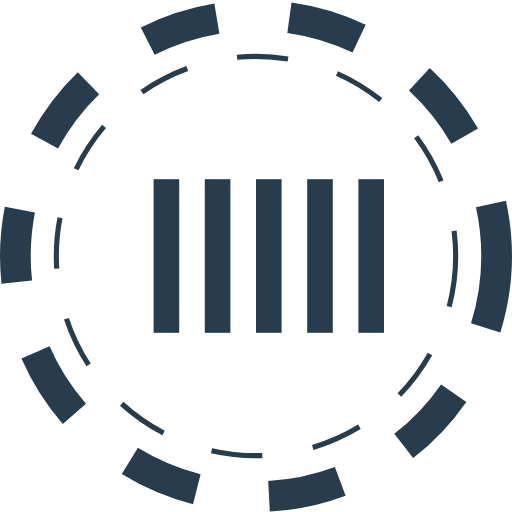
t = 0.00 s
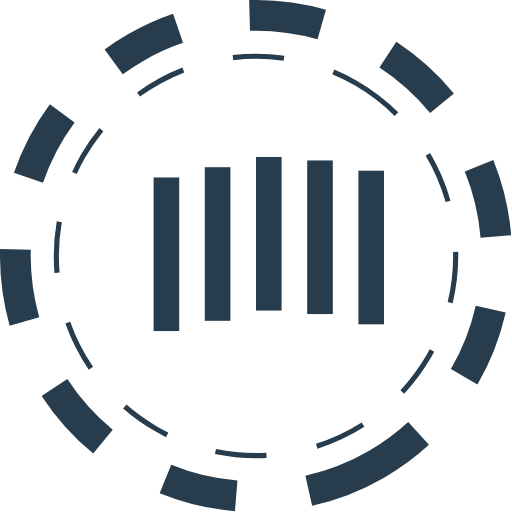
t = 0.83 s
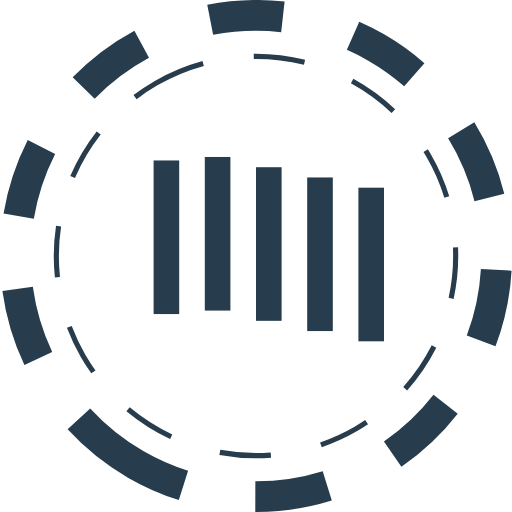
t = 1.67 s
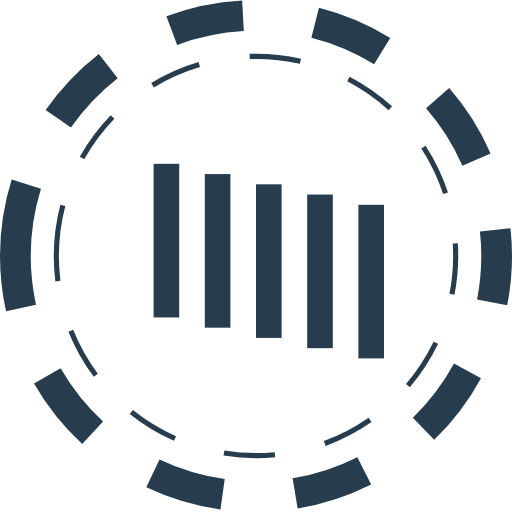
t = 2.50 s
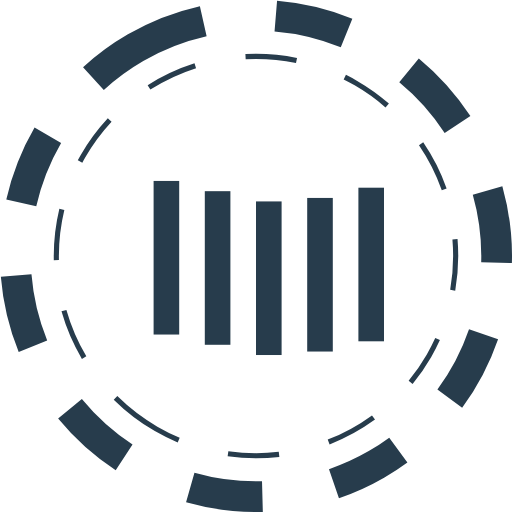
t = 3.33 s
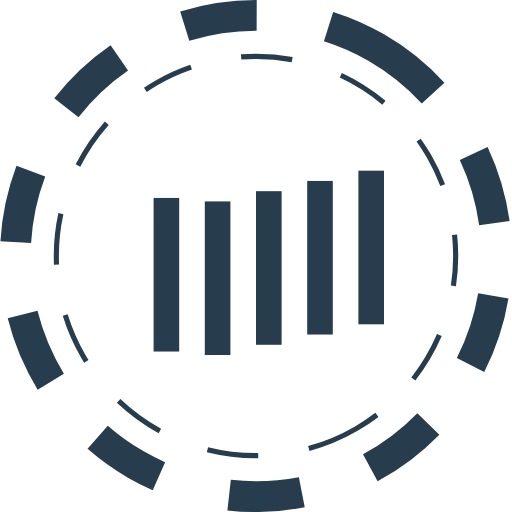
t = 4.17 s

The animated SVG that drew these frames (rendered in a browser with its animation timeline set to each time). Animation: 7 SMIL elements (animateTransform=7); one cycle of 5.00 s, repeats indefinitely.

<?xml version="1.0" encoding="utf-8"?>
<svg version="1.1" id="L1" xmlns="http://www.w3.org/2000/svg" xmlns:xlink="http://www.w3.org/1999/xlink" x="0px" y="0px" viewBox="0 0 100 100" enable-background="new 0 0 100 100" xml:space="preserve">
    <circle fill="none" stroke="#273c4c" stroke-width="6" stroke-miterlimit="15" stroke-dasharray="14.2472,14.2472" cx="50" cy="50" r="47" >
      <animateTransform 
         attributeName="transform" 
         attributeType="XML" 
         type="rotate"
         dur="5s" 
         from="0 50 50"
         to="360 50 50" 
         repeatCount="indefinite" />
  </circle>
  <circle fill="none" stroke="#273c4c" stroke-width="1" stroke-miterlimit="10" stroke-dasharray="10,10" cx="50" cy="50" r="39">
      <animateTransform 
         attributeName="transform" 
         attributeType="XML" 
         type="rotate"
         dur="5s" 
         from="0 50 50"
         to="-360 50 50" 
         repeatCount="indefinite" />
  </circle>
  <g fill="#273c4c">
  <rect x="30" y="35" width="5" height="30">
    <animateTransform 
       attributeName="transform" 
       dur="1s" 
       type="translate" 
       values="0 5 ; 0 -5; 0 5" 
       repeatCount="indefinite" 
       begin="0.1"/>
  </rect>
  <rect x="40" y="35" width="5" height="30" >
    <animateTransform 
       attributeName="transform" 
       dur="1s" 
       type="translate" 
       values="0 5 ; 0 -5; 0 5" 
       repeatCount="indefinite" 
       begin="0.2"/>
  </rect>
  <rect x="50" y="35" width="5" height="30" >
    <animateTransform 
       attributeName="transform" 
       dur="1s" 
       type="translate" 
       values="0 5 ; 0 -5; 0 5" 
       repeatCount="indefinite" 
       begin="0.3"/>
  </rect>
  <rect x="60" y="35" width="5" height="30" >
    <animateTransform 
       attributeName="transform" 
       dur="1s" 
       type="translate" 
       values="0 5 ; 0 -5; 0 5"  
       repeatCount="indefinite" 
       begin="0.4"/>
  </rect>
  <rect x="70" y="35" width="5" height="30" >
    <animateTransform 
       attributeName="transform" 
       dur="1s" 
       type="translate" 
       values="0 5 ; 0 -5; 0 5" 
       repeatCount="indefinite" 
       begin="0.5"/>
  </rect>
  </g>
</svg>